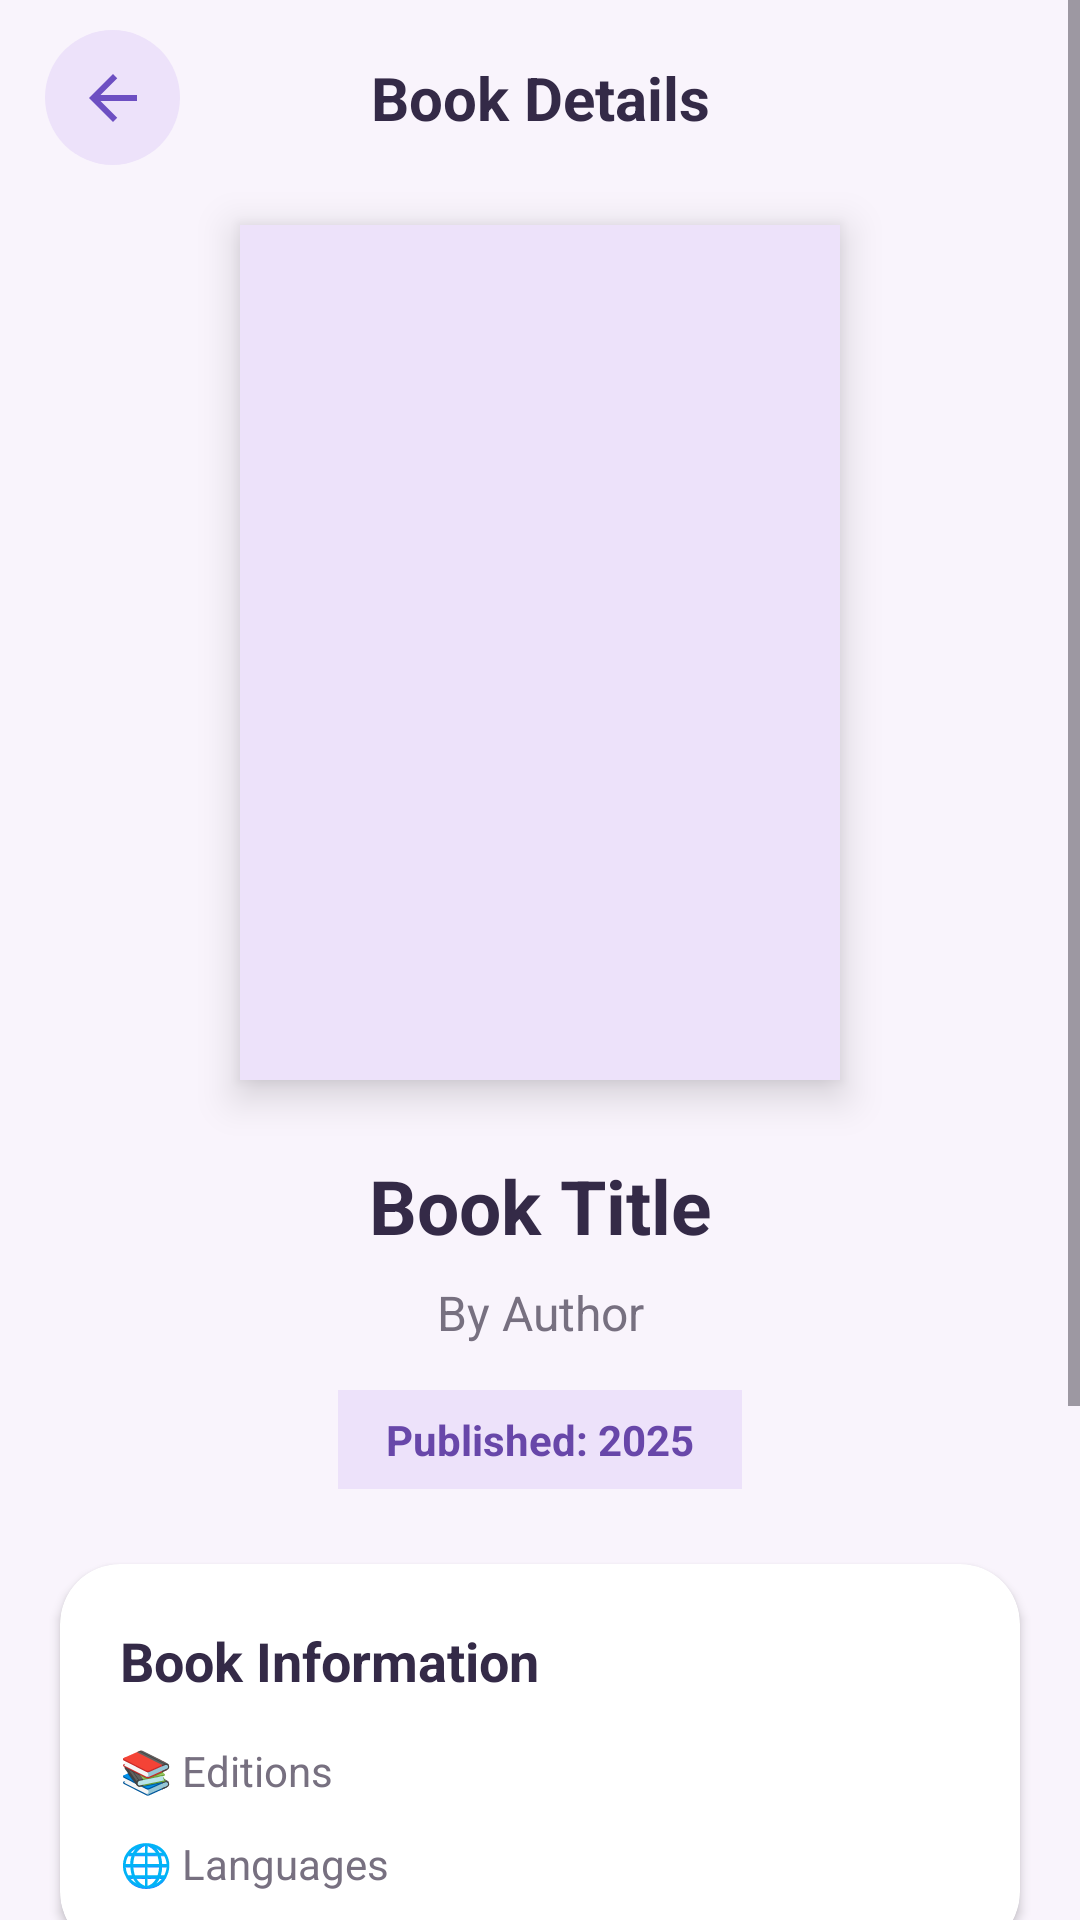

Produce the Android XML layout that renders to this screen, including the resource entries it uses.
<!-- AndroidManifest.xml: application theme Theme.ITRProject_001 -->
<!-- res/layout/activity_book_details.xml -->
<?xml version="1.0" encoding="utf-8"?>
<ScrollView
    xmlns:android="http://schemas.android.com/apk/res/android"
    xmlns:app="http://schemas.android.com/apk/res-auto"
    android:layout_width="match_parent"
    android:layout_height="match_parent"
    android:background="#F9F4FC">

    <LinearLayout
        android:layout_width="match_parent"
        android:layout_height="wrap_content"
        android:orientation="vertical"
        android:paddingBottom="30dp">

        

        <LinearLayout
            android:layout_width="match_parent"
            android:layout_height="65dp"
            android:gravity="center_vertical"
            android:paddingStart="15dp"
            android:paddingEnd="15dp">

            <ImageButton
                android:id="@+id/btnBack"
                android:layout_width="45dp"
                android:layout_height="45dp"
                android:background="@drawable/circle_button"
                android:src="@drawable/ic_arrow_back"
                android:padding="10dp"
                android:contentDescription="Back"/>

            <TextView
                android:layout_width="0dp"
                android:layout_height="wrap_content"
                android:layout_weight="1"
                android:gravity="center"
                android:text="Book Details"
                android:textColor="#342A47"
                android:textSize="20sp"
                android:textStyle="bold"/>

            <View
                android:layout_width="45dp"
                android:layout_height="45dp"/>

        </LinearLayout>

        

        <ImageView
            android:id="@+id/ivBookCover"
            android:layout_width="200dp"
            android:layout_height="285dp"
            android:layout_gravity="center"
            android:layout_marginTop="10dp"
            android:scaleType="centerCrop"
            android:background="#EDE2FA"
            android:elevation="8dp"
            android:contentDescription="Book Cover"/>

        

        <TextView
            android:id="@+id/tvBookTitle"
            android:layout_width="match_parent"
            android:layout_height="wrap_content"
            android:layout_marginStart="25dp"
            android:layout_marginTop="25dp"
            android:layout_marginEnd="25dp"
            android:gravity="center"
            android:text="Book Title"
            android:textColor="#342A47"
            android:textSize="25sp"
            android:textStyle="bold"/>

        

        <TextView
            android:id="@+id/tvBookAuthor"
            android:layout_width="match_parent"
            android:layout_height="wrap_content"
            android:layout_marginTop="8dp"
            android:gravity="center"
            android:text="By Author"
            android:textColor="#777080"
            android:textSize="16sp"/>

        

        <TextView
            android:id="@+id/tvBookYear"
            android:layout_width="wrap_content"
            android:layout_height="wrap_content"
            android:layout_gravity="center"
            android:layout_marginTop="15dp"
            android:background="#EDE2FA"
            android:paddingStart="16dp"
            android:paddingEnd="16dp"
            android:paddingTop="7dp"
            android:paddingBottom="7dp"
            android:text="Published: 2025"
            android:textColor="#6847A9"
            android:textStyle="bold"/>

        

        <androidx.cardview.widget.CardView
            android:layout_width="match_parent"
            android:layout_height="wrap_content"
            android:layout_marginStart="20dp"
            android:layout_marginTop="25dp"
            android:layout_marginEnd="20dp"
            app:cardCornerRadius="20dp"
            app:cardElevation="2dp"
            app:cardBackgroundColor="#FFFFFF">

            <LinearLayout
                android:layout_width="match_parent"
                android:layout_height="wrap_content"
                android:orientation="vertical"
                android:padding="20dp">

                <TextView
                    android:layout_width="wrap_content"
                    android:layout_height="wrap_content"
                    android:text="Book Information"
                    android:textColor="#342A47"
                    android:textSize="18sp"
                    android:textStyle="bold"/>

                <TextView
                    android:id="@+id/tvBookEditions"
                    android:layout_width="match_parent"
                    android:layout_height="wrap_content"
                    android:layout_marginTop="15dp"
                    android:text="📚 Editions"
                    android:textColor="#777080"
                    android:textSize="14sp"/>

                <TextView
                    android:id="@+id/tvBookLanguage"
                    android:layout_width="match_parent"
                    android:layout_height="wrap_content"
                    android:layout_marginTop="12dp"
                    android:text="🌐 Languages"
                    android:textColor="#777080"
                    android:textSize="14sp"/>

            </LinearLayout>

        </androidx.cardview.widget.CardView>

        <Button
            android:id="@+id/btnPreview"
            android:layout_width="match_parent"
            android:layout_height="wrap_content"
            android:layout_marginTop="12dp"
            android:text="📖 Preview Book"
            android:textSize="15sp" />

        <Button
            android:id="@+id/btnRecommendations"
            android:layout_width="match_parent"
            android:layout_height="wrap_content"
            android:layout_marginTop="10dp"
            android:text="✨ Recommended Books"
            android:textSize="15sp" />





        

        <com.google.android.material.button.MaterialButton
            android:id="@+id/btnFavourite"
            android:layout_width="match_parent"
            android:layout_height="55dp"
            android:layout_marginStart="20dp"
            android:layout_marginTop="20dp"
            android:layout_marginEnd="20dp"
            android:text="♡  Add to Favourites"
            android:textSize="15sp"
            android:textStyle="bold"
            android:textColor="@android:color/white"
            android:backgroundTint="#8A5BD6"
            app:cornerRadius="18dp"/>

    </LinearLayout>

</ScrollView>
<!-- resources referenced by this layout -->
<resources>
  <!-- drawable circle_button (drawable) -->
  <?xml version="1.0" encoding="utf-8"?>
  <shape xmlns:android="http://schemas.android.com/apk/res/android">
  
      <solid android:color="#EDE2FA"/>
  
      <corners android:radius="50dp"/>
  
  </shape>
  <!-- drawable ic_arrow_back (drawable) -->
  <?xml version="1.0" encoding="utf-8"?>
  <vector
      xmlns:android="http://schemas.android.com/apk/res/android"
      android:width="24dp"
      android:height="24dp"
      android:viewportWidth="24"
      android:viewportHeight="24">
  
      <path
          android:fillColor="#6D4FC2"
          android:pathData="M20,11H7.83L13.42,5.41L12,4L4,12L12,20L13.41,18.59L7.83,13H20V11Z"/>
  
  </vector>
  <style name="Theme.ITRProject_001" parent="Base.Theme.ITRProject_001" />
  <style name="Base.Theme.ITRProject_001" parent="Theme.Material3.DayNight.NoActionBar">
          
          
      </style>
</resources>
